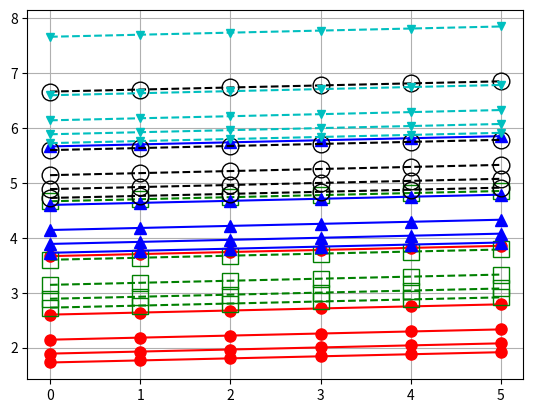

Recreate this plot in Python.
import matplotlib.pyplot as plt
from mpl_toolkits.mplot3d import Axes3D
import numpy as np

FACTOR = 14 / 8

hop = [1, 2, 3, 4, 5, 6]
ava = [0, 1, 2, 3, 4, 5]
fir = [0, 1, 2, 3, 4, 5]

alpha = [4.0, 0.5, 1.0, 0.0375]

print('(h a f) = c')
myarr = np.empty(shape=(len(hop),len(ava)), dtype=object)
x = []
for h in hop:
	for a in ava:
		myarr[hop.index(h)][ava.index(a)] = []
		for f in fir:
			c = alpha[0]*( 1 / (a+alpha[1]) ) + alpha[2]*h + alpha[3]*f
			myarr[hop.index(h)][ava.index(a)].append(c)
			x.append(c)
			if not a and f:
				print('--------------', end='\t')
			else:
				print('(%d %d %d) = %.2f' % (h, a, f, c), end='\t')
		print()
	print()

plotes  = []
colors  = ['r', 'g', 'b', 'k', 'c', 'y']
markers = ['o', 's', '^', 'o', 'v', 'h']
lnstyle = ['-', '--', '-', '--', '--', '--']
mksize  = [ 8,  12,   8,   12,   6,  2 ]
mkfccol = ['r', 'none', 'b', 'none', 'c', 'none', 'y']
p = plt.subplot(111)
for i in range(len(hop)-1):
	for j in range(1,len(ava)):
		p.plot(myarr[i][j], color=colors[i], linestyle=lnstyle[i],
					marker=markers[i], markersize=mksize[i], markerfacecolor=mkfccol[i])
p.grid()
#p.set_yticks(np.arange(0,6,0.3))
#p.set_ylim([0,1.5])
plt.show()
